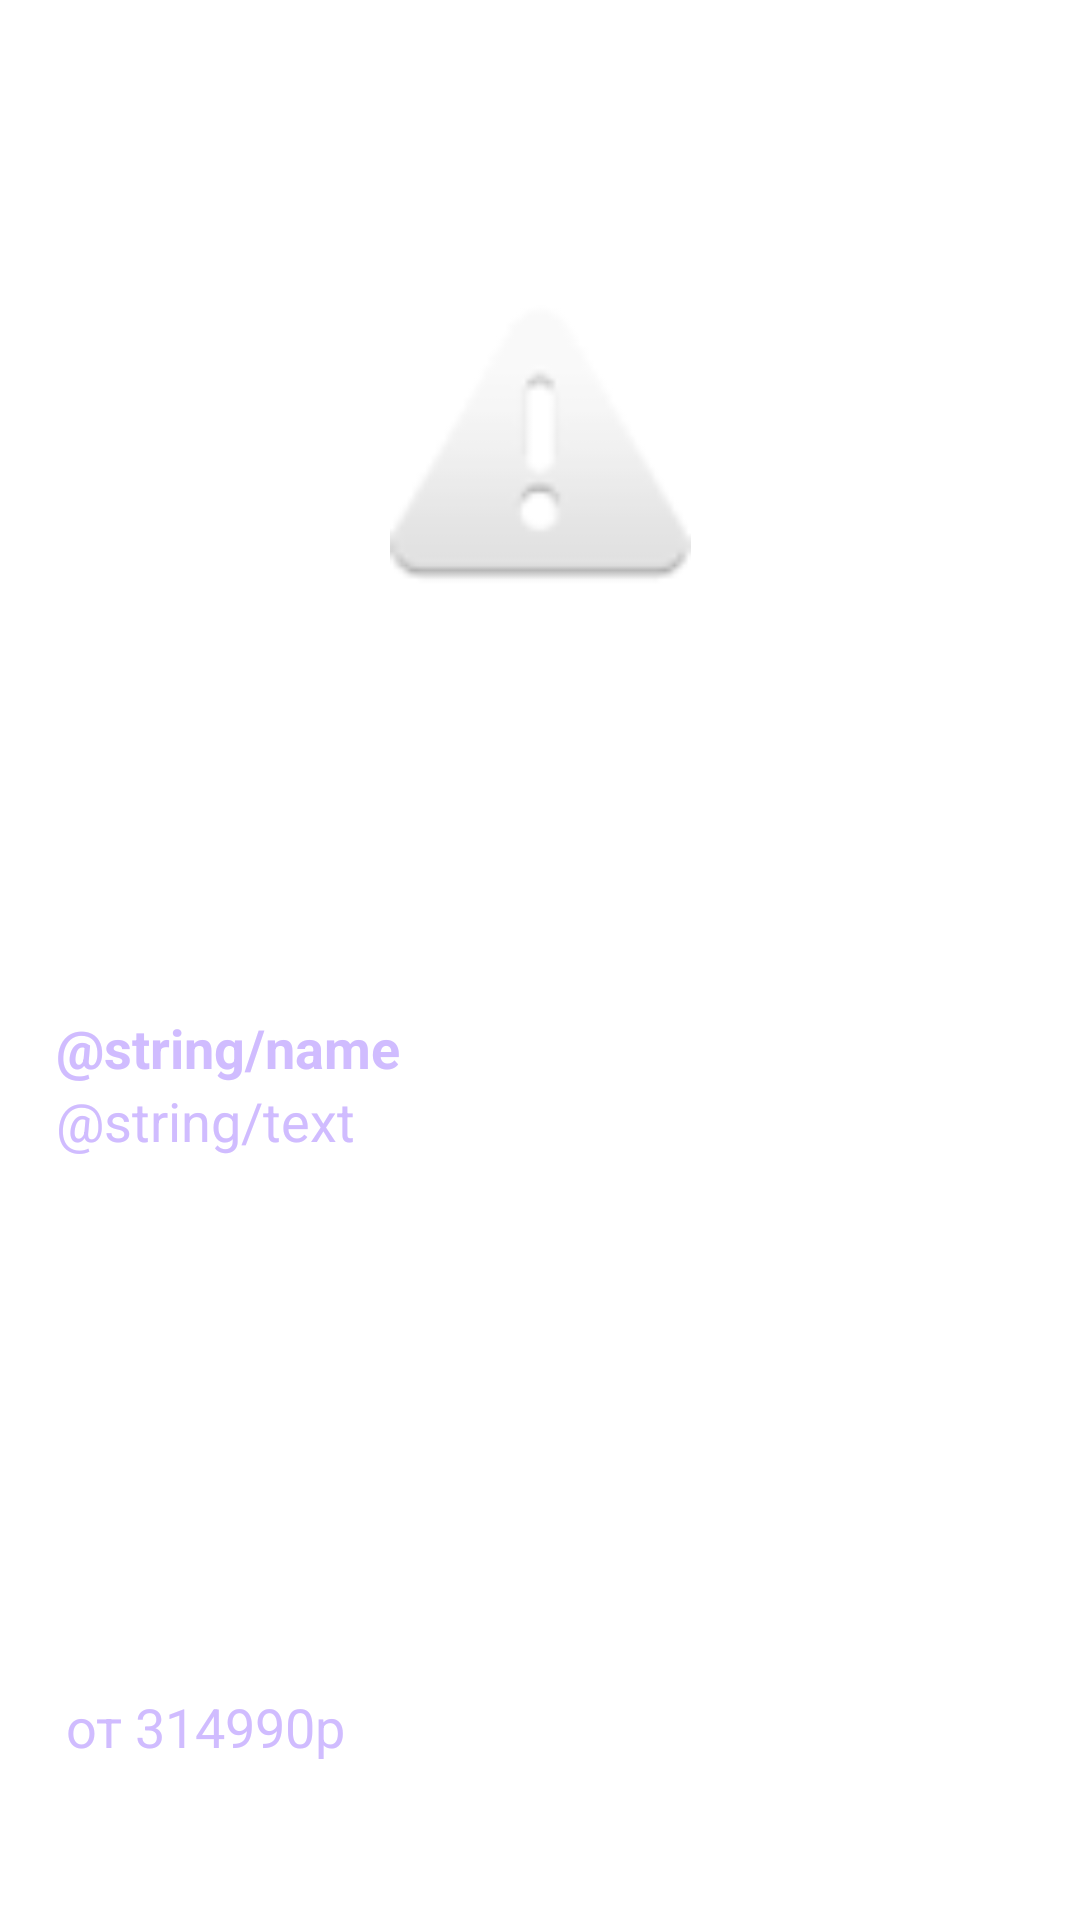

This screen was rendered from an Android layout file. Write that file and the resources it references.
<!-- AndroidManifest.xml: application theme Theme.PcConfigHelperCoursework -->
<!-- res/layout/catalog_item.xml -->
<?xml version="1.0" encoding="utf-8"?>
<androidx.constraintlayout.widget.ConstraintLayout xmlns:android="http://schemas.android.com/apk/res/android"
    android:layout_width="match_parent"
    android:layout_height="350dp"
    android:background="?colorPrimary"

    xmlns:app="http://schemas.android.com/apk/res-auto">

    <androidx.constraintlayout.widget.ConstraintLayout
        android:layout_width="0dp"
        android:layout_height="0dp"
        app:layout_constraintWidth_percent="0.93"
        app:layout_constraintHeight_percent="0.95"
        app:layout_constraintBottom_toBottomOf="parent"
        app:layout_constraintEnd_toEndOf="parent"
        app:layout_constraintStart_toStartOf="parent"
        app:layout_constraintTop_toTopOf="parent">

        <TextView
            android:id="@+id/priceCatalogTextView"
            android:layout_width="wrap_content"
            android:layout_height="0dp"
            android:text=" от 314990р"
            android:textColor="?colorPrimaryInverse"
            android:textSize="18sp"
            app:layout_constraintBottom_toBottomOf="parent"
            app:layout_constraintEnd_toEndOf="parent"
            app:layout_constraintHeight_percent="0.1"
            app:layout_constraintHorizontal_bias="0.021"
            app:layout_constraintStart_toStartOf="parent"
            app:layout_constraintTop_toTopOf="parent"
            app:layout_constraintVertical_bias="1.0"
            app:layout_constraintWidth_percent="0.2" />

        <TextView
            android:id="@+id/productDescriptionTextView"
            android:layout_width="0dp"
            android:layout_height="wrap_content"
            android:text="@string/text"
            android:textAlignment="textStart"
            android:textColor="?colorPrimaryInverse"
            android:textSize="18sp"
            app:layout_constraintBottom_toBottomOf="parent"
            app:layout_constraintEnd_toEndOf="parent"
            app:layout_constraintHorizontal_bias="0.184"
            app:layout_constraintStart_toStartOf="parent"
            app:layout_constraintTop_toBottomOf="@+id/productNameTextView"
            app:layout_constraintVertical_bias="0.0"
            app:layout_constraintWidth_percent="0.9" />

        <TextView
            android:id="@+id/productNameTextView"
            android:layout_width="0dp"
            android:layout_height="wrap_content"
            android:text="@string/name"
            android:textAlignment="textStart"
            android:textColor="?colorPrimaryInverse"
            android:textSize="18sp"
            android:textStyle="bold"
            app:layout_constraintBottom_toBottomOf="parent"
            app:layout_constraintEnd_toEndOf="parent"
            app:layout_constraintHeight_percent="0.5"
            app:layout_constraintHorizontal_bias="0.184"
            app:layout_constraintStart_toStartOf="parent"
            app:layout_constraintTop_toTopOf="parent"
            app:layout_constraintVertical_bias="0.55"
            app:layout_constraintWidth_percent="0.9" />

        <ImageView
            android:id="@+id/imageView"
            android:layout_width="0dp"
            android:layout_height="0dp"
            app:layout_constraintBottom_toBottomOf="parent"
            app:layout_constraintEnd_toEndOf="parent"
            app:layout_constraintHeight_percent="0.35"
            app:layout_constraintHorizontal_bias="0.501"
            app:layout_constraintStart_toStartOf="parent"
            app:layout_constraintTop_toTopOf="parent"
            app:layout_constraintVertical_bias="0.074"
            app:layout_constraintWidth_percent="0.3"
            app:srcCompat="@android:drawable/ic_dialog_alert" />
    </androidx.constraintlayout.widget.ConstraintLayout>
</androidx.constraintlayout.widget.ConstraintLayout>
<!-- resources referenced by this layout -->
<resources>
  <style name="Theme.PcConfigHelperCoursework" parent="Base.Theme.PcConfigHelperCoursework" />
  <style name="Base.Theme.PcConfigHelperCoursework" parent="Theme.Material3.DayNight.NoActionBar">
          
          
          <item name="colorPrimary">@color/white</item>
          <item name="colorSecondary">@color/black</item>
      </style>
  <color name="white">#FFFFFFFF</color>
  <color name="black">#FF000000</color>
</resources>
